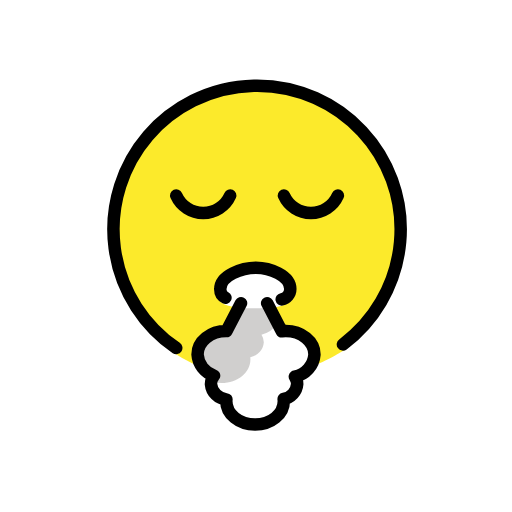
t = 0.00 s
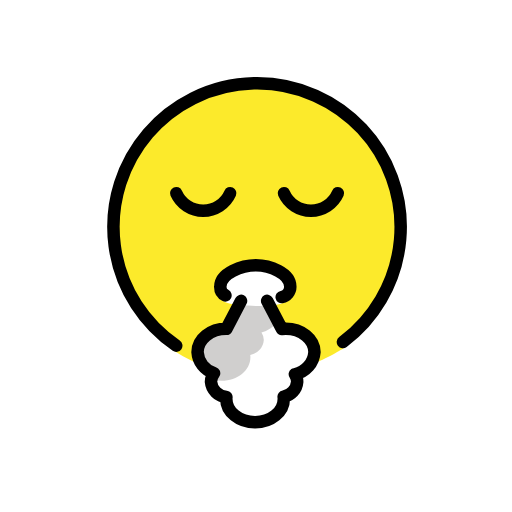
t = 0.48 s
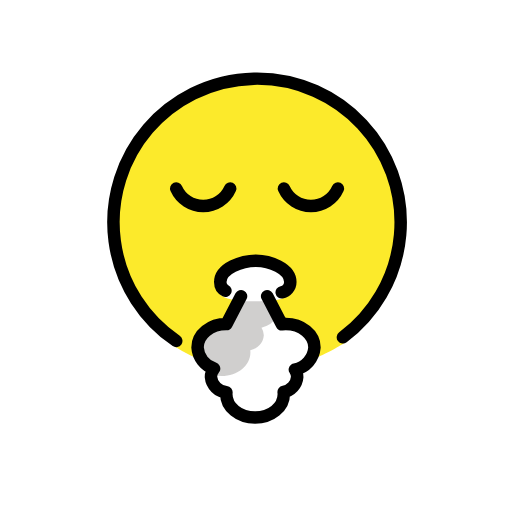
t = 1.43 s
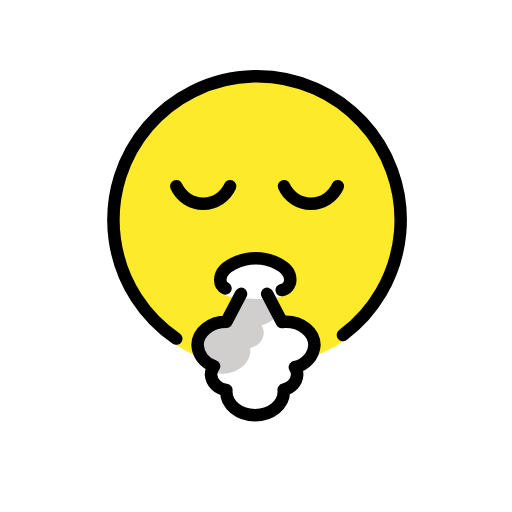
t = 1.90 s
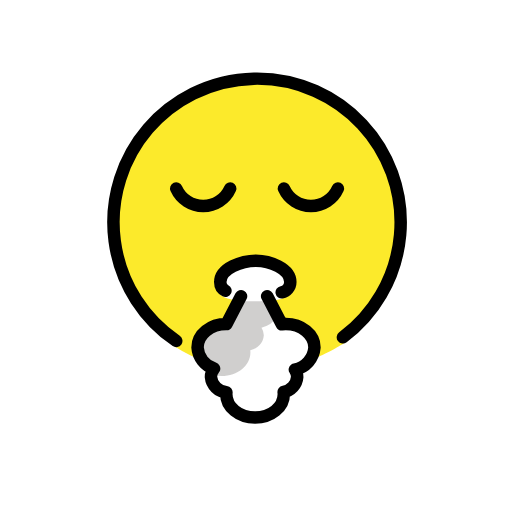
t = 2.38 s
t = 3.33 s: frame unchanged from t = 0.48 s, image omitted

The animated SVG that drew these frames (rendered in a browser with its animation timeline set to each time). Animation: 1 SMIL element (animateTransform=1); one cycle of 3.80 s, repeats indefinitely.

<?xml version='1.0' encoding='utf-8'?>
<svg xmlns="http://www.w3.org/2000/svg" id="emoji" viewBox="-5 -5 82 82" width="200" height="200" role="img">
  <title>OpenMoji: face exhaling</title><g><g id="color">
    <path transform="translate(0 0)" fill="#fcea2b" d="M22.729,51.4623a23.8831,23.8831,0,1,1,27.72-.5986s-6.6507,4.6412-14.279,4.6412A24.4594,24.4594,0,0,1,22.729,51.4623Z" />
    <path transform="translate(0 0)" fill="#d0cfce" d="M40.452,59.156a3.1437,3.1437,0,0,0-.0224-.3616,2.6344,2.6344,0,0,0,2.17-2.4056,2.1583,2.1583,0,0,0-.3752-1.2049,3.9224,3.9224,0,0,0,3.136-3.5746c-.0006-2.0838-2.062-3.7726-4.6044-3.7721a5.6077,5.6077,0,0,0-.6185.0381l-2.3021-5.29H33.6321L31.2693,47.84l-.0271-.0011c-2.5424,0-4.6029,1.69-4.6024,3.7737a3.8021,3.8021,0,0,0,2.6453,3.41,2.19,2.19,0,0,0-.4957,1.3686,2.7049,2.7049,0,0,0,2.4742,2.4667c-.0095.0992-.0184.1985-.0184.3.0006,2.0837,2.062,3.7726,4.6044,3.7721S40.4525,61.24,40.452,59.156Z" />
    <path transform="translate(0 0)" fill="#fff" d="M40.452,59.3012a3.16,3.16,0,0,0-.022-.3612,2.6345,2.6345,0,0,0,2.17-2.4056,2.1583,2.1583,0,0,0-.3752-1.2049,3.9224,3.9224,0,0,0,3.136-3.5746c-.0006-2.0838-2.062-3.7726-4.6044-3.7721a5.6077,5.6077,0,0,0-.6185.0381l-.6468-1.2458a4.4852,4.4852,0,0,1-2.6157,1.8326,2.1584,2.1584,0,0,1,.3752,1.205,2.6342,2.6342,0,0,1-2.17,2.4055,3.1454,3.1454,0,0,1,.0224.3617c0,2.0837-2.06,3.7732-4.6024,3.7737a5.479,5.479,0,0,1-1.6588-.2563,2.0627,2.0627,0,0,0-.0521.44,2.7051,2.7051,0,0,0,2.4743,2.4666c-.0095.0992-.0184.1986-.0184.3.0006,2.0837,2.062,3.7725,4.6044,3.772S40.4525,61.3849,40.452,59.3012Z" />
    <path transform="translate(0 0)" fill="#fff" d="M36.0219,38.6794c2.2919.0047,6.3823.9679,6.3823,2.4233,0,3.06-3.09,3.2728-6.4042,3.2722-3.2912,0-6.624-.1615-6.624-3.1813C29.376,40.1431,33.54,38.6743,36.0219,38.6794Z" />
  </g>
  <g id="line">
    <path transform="translate(0 0)" fill="none" stroke="#000" stroke-linecap="round" stroke-linejoin="round" stroke-width="2" d="M33.6029,43.5631l-2.3336,4.4614-.0271-.0011c-2.5424,0-4.6029,1.6775-4.6024,3.7457a3.7782,3.7782,0,0,0,2.6453,3.3847,2.1643,2.1643,0,0,0-.4957,1.3585,2.6943,2.6943,0,0,0,2.4742,2.4484c-.0095.0984-.0184.1971-.0184.2975.0006,2.0683,2.062,3.7446,4.6044,3.7441s4.6029-1.6774,4.6024-3.7457a3.0971,3.0971,0,0,0-.0224-.3589A2.6218,2.6218,0,0,0,42.6,56.51a2.1319,2.1319,0,0,0-.3752-1.196,3.9022,3.9022,0,0,0,3.136-3.5481c-.0006-2.0682-2.062-3.7446-4.6044-3.7441a5.6567,5.6567,0,0,0-.6185.0378l-2.352-4.4964" />
    <path transform="translate(0 0)" fill="none" stroke="#000" stroke-linecap="round" stroke-linejoin="round" stroke-width="2" d="M23.2256,50.7311a23.0008,23.0008,0,1,1,26.6961-.5765" />
    <path transform="translate(0 0)" fill="none" stroke="#000" stroke-linecap="round" stroke-miterlimit="10" stroke-width="2" d="M40.4759,26.3119a4.7262,4.7262,0,0,0,8.6382,0" />
    <path transform="translate(0 0)" fill="none" stroke="#000" stroke-linecap="round" stroke-miterlimit="10" stroke-width="2" d="M23.2259,26.3119a4.7262,4.7262,0,0,0,8.6382,0" />
    <path transform="translate(0 0)" fill="none" stroke="#000" stroke-linecap="round" stroke-linejoin="round" stroke-width="2" d="M31.1048,42.6884a1.5162,1.5162,0,0,1-.8222-1.3939c0-2.198,3.4938-3.4248,5.6918-3.4248s5.52,1.2268,5.52,3.4248A1.6853,1.6853,0,0,1,40.1185,42.95" />
  </g>
<animateTransform attributeName="transform" type="translate" values="0 0;0 -1.5;0 0" dur="3.8s" repeatCount="indefinite" /></g></svg>
